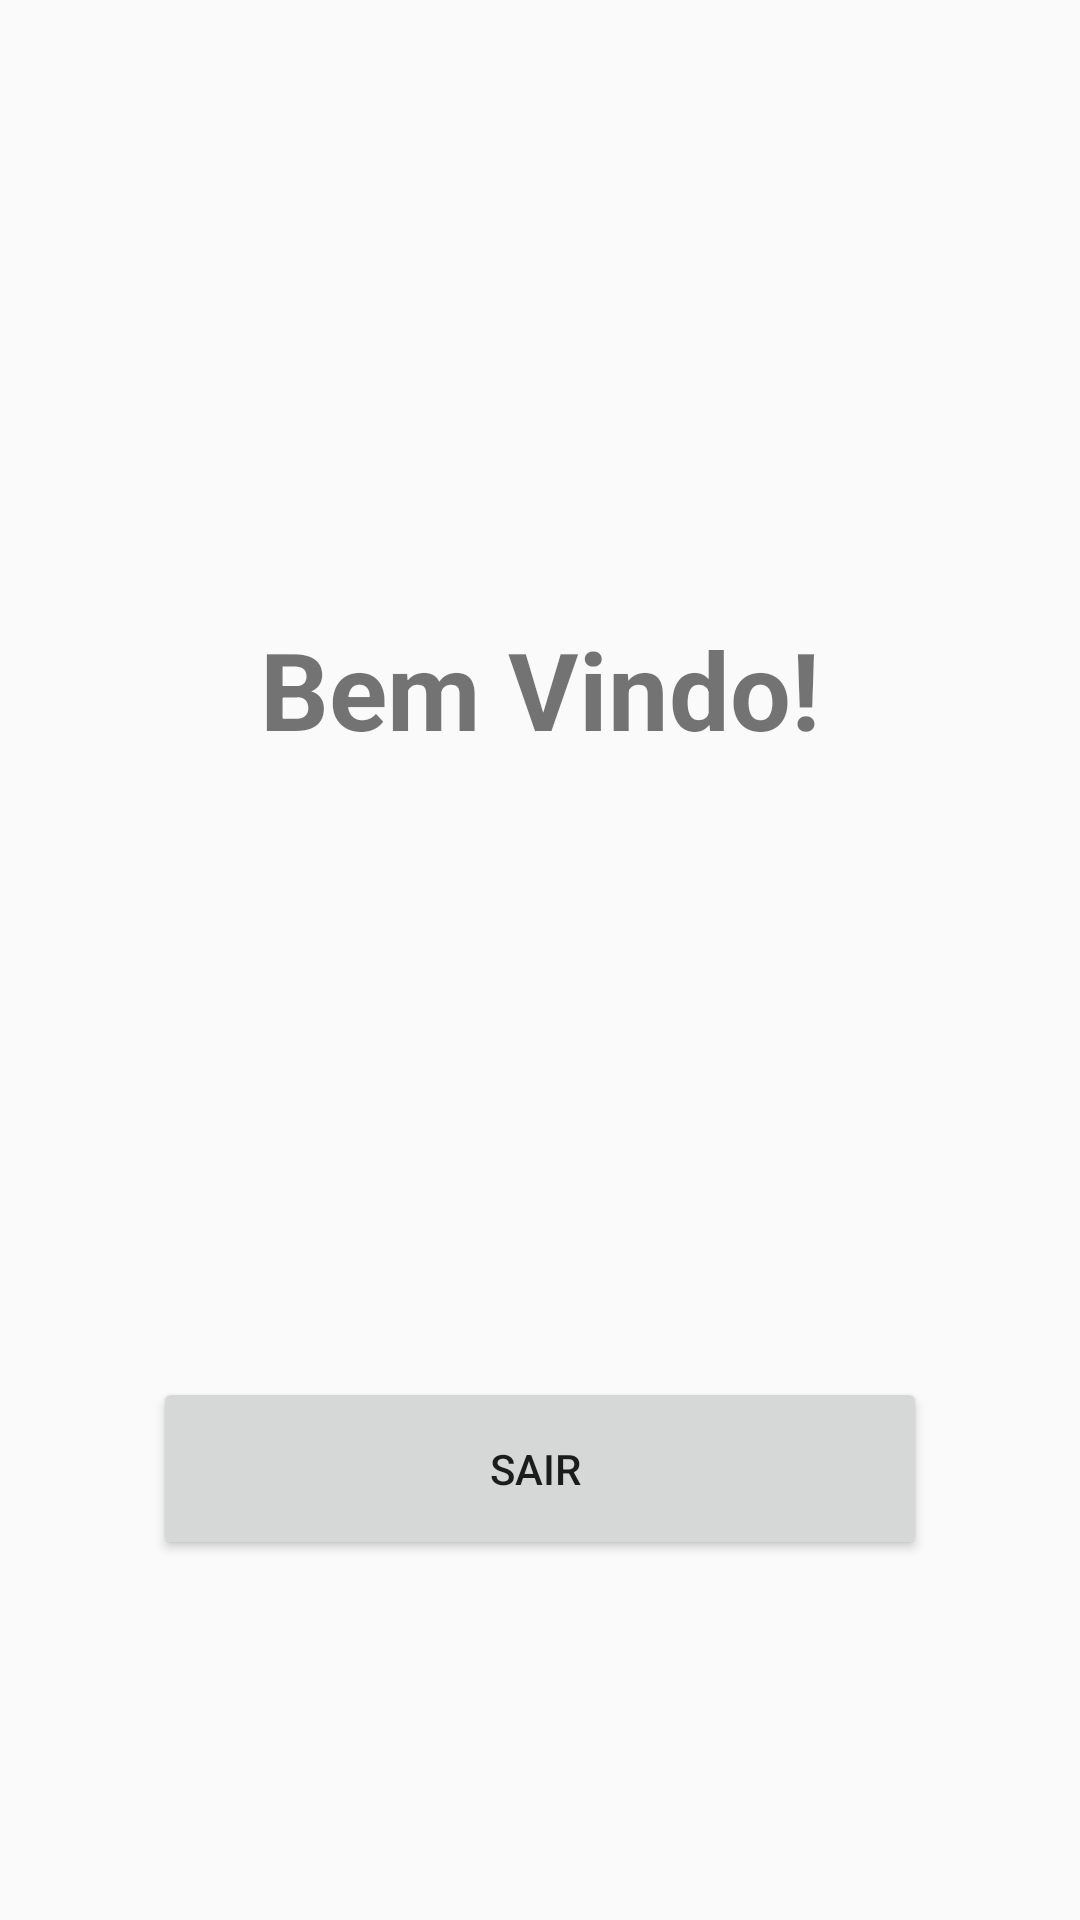

Android layout source for this screen:
<!-- AndroidManifest.xml: application theme AppTheme -->
<!-- res/layout/activity_home.xml -->
<?xml version="1.0" encoding="utf-8"?>
<androidx.constraintlayout.widget.ConstraintLayout
    xmlns:android="http://schemas.android.com/apk/res/android"
    xmlns:app="http://schemas.android.com/apk/res-auto"
    xmlns:tools="http://schemas.android.com/tools"
    android:layout_width="match_parent"
    android:layout_height="match_parent"
    tools:context=".HomeActivity">

    <TextView
        android:id="@+id/textView"
        android:layout_width="wrap_content"
        android:layout_height="wrap_content"
        android:text="Bem Vindo!"
        android:textSize="36sp"
        android:textStyle="bold"
        app:layout_constraintBottom_toTopOf="@+id/button_sair"
        app:layout_constraintEnd_toEndOf="parent"
        app:layout_constraintStart_toStartOf="parent"
        app:layout_constraintTop_toTopOf="parent" />

    <Button
        android:id="@+id/button_sair"
        android:layout_width="258dp"
        android:layout_height="61dp"
        android:layout_marginBottom="120dp"
        android:onClick="login_off"
        android:text="Sair "
        app:layout_constraintBottom_toBottomOf="parent"
        app:layout_constraintEnd_toEndOf="parent"
        app:layout_constraintStart_toStartOf="parent" />
</androidx.constraintlayout.widget.ConstraintLayout>
<!-- resources referenced by this layout -->
<resources>
  <style name="AppTheme" parent="Theme.AppCompat.Light.DarkActionBar">
          
          <item name="colorPrimary">@color/colorPrimary</item>
          <item name="colorPrimaryDark">@color/colorPrimaryDark</item>
          <item name="colorAccent">@color/colorAccent</item>
      </style>
  <!-- not gathered from this repository: default colours our renderer supplied (Android Studio template values) -->
  <color name="colorPrimary">#FF6200EE</color>
  <color name="colorPrimaryDark">#FF3700B3</color>
  <color name="colorAccent">#FF03DAC5</color>
</resources>
